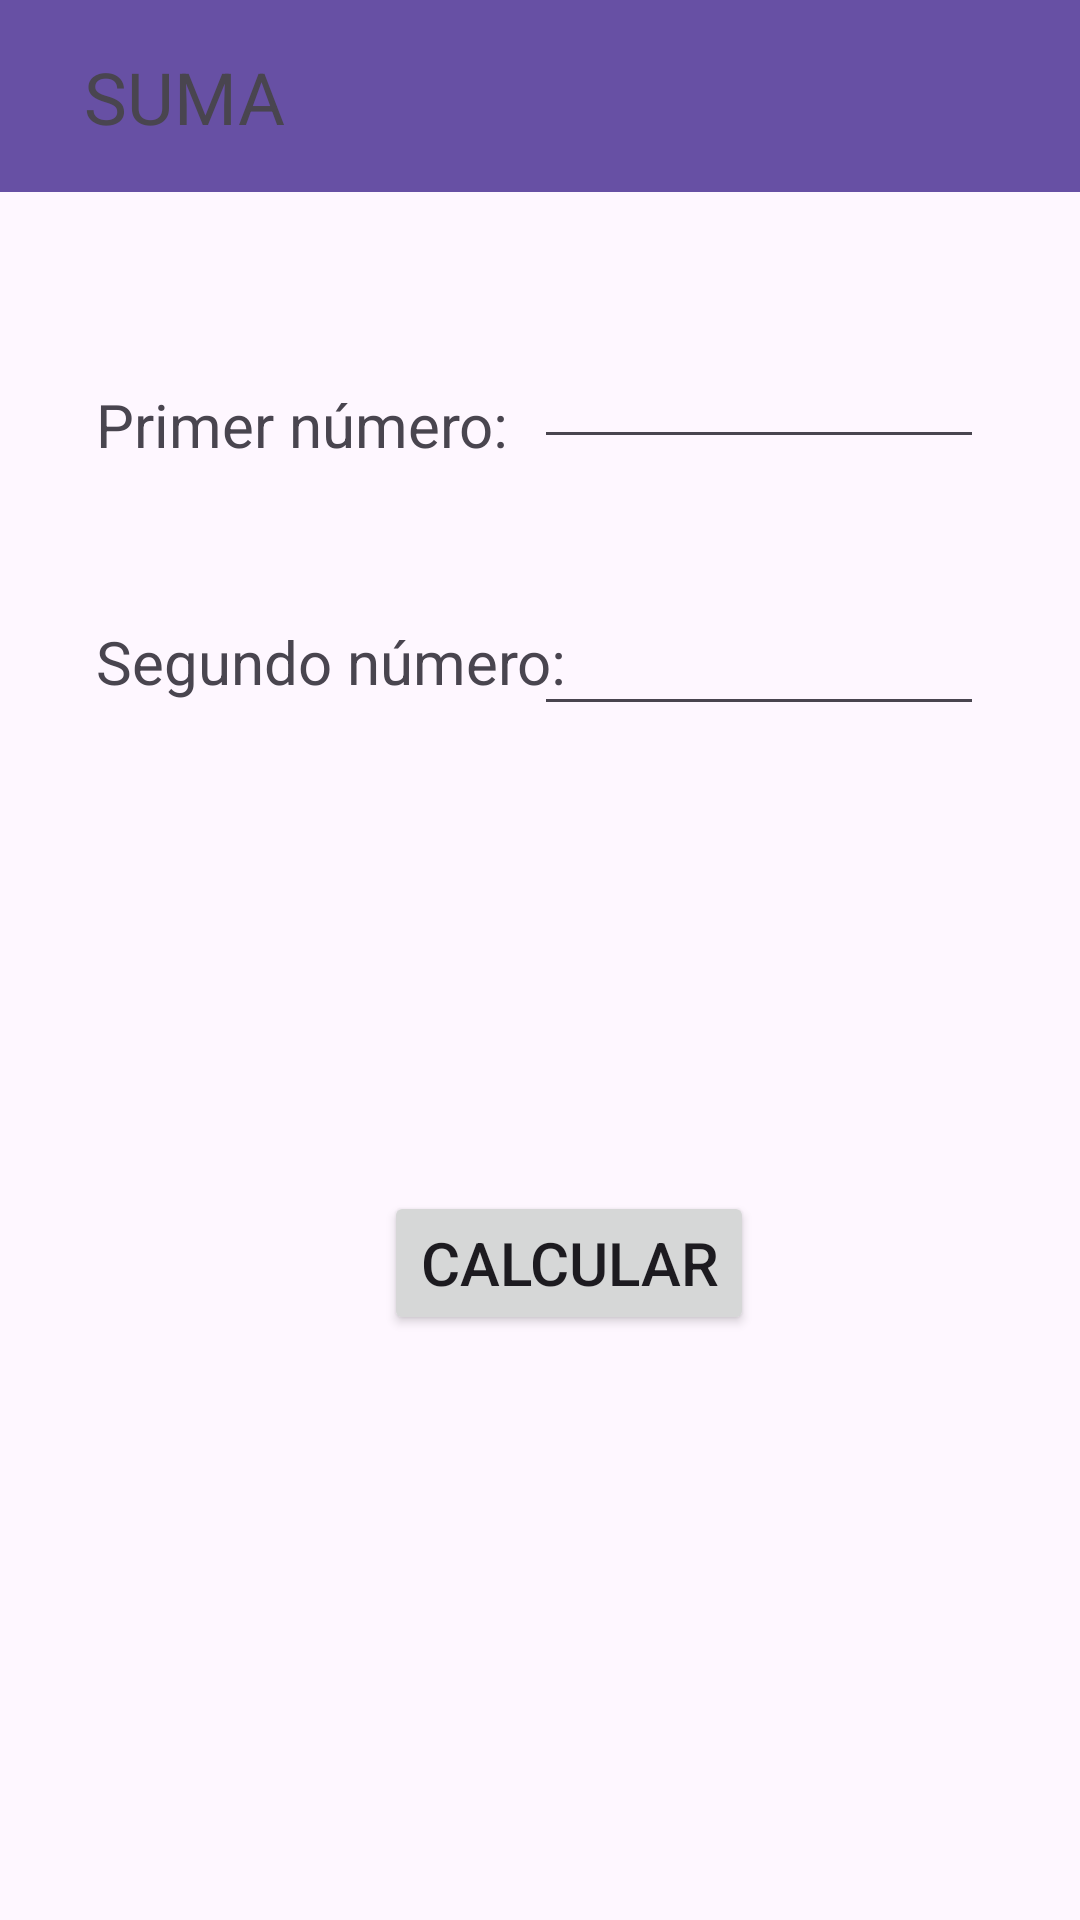

Produce the Android XML layout that renders to this screen, including the resource entries it uses.
<!-- AndroidManifest.xml: application theme Theme.TP1_PAII_GRUPO12 -->
<!-- res/layout/activity_ejercicio1.xml -->
<?xml version="1.0" encoding="utf-8"?>
<androidx.constraintlayout.widget.ConstraintLayout xmlns:android="http://schemas.android.com/apk/res/android"
    xmlns:app="http://schemas.android.com/apk/res-auto"
    xmlns:tools="http://schemas.android.com/tools"
    android:id="@+id/main"
    android:layout_width="match_parent"
    android:layout_height="match_parent"
    tools:context=".Ejercicio1">


    <androidx.appcompat.widget.Toolbar
        android:id="@+id/toolbar2"
        android:layout_width="409dp"
        android:layout_height="wrap_content"
        android:background="?attr/colorPrimary"
        android:minHeight="?attr/actionBarSize"
        android:theme="?attr/actionBarTheme"
        app:layout_constraintEnd_toEndOf="parent"
        app:layout_constraintStart_toStartOf="parent"
        app:layout_constraintTop_toTopOf="parent" />

    <TextView
        android:id="@+id/tv_suma"
        android:layout_width="wrap_content"
        android:layout_height="wrap_content"
        android:layout_marginStart="28dp"
        android:layout_marginTop="16dp"
        android:text="@string/tv_suma"
        android:textSize="24sp"
        app:layout_constraintStart_toStartOf="parent"
        app:layout_constraintTop_toTopOf="parent" />

    <TextView
        android:id="@+id/tv_primerNumero"
        android:layout_width="wrap_content"
        android:layout_height="wrap_content"
        android:layout_marginStart="32dp"
        android:layout_marginTop="64dp"
        android:text="@string/tv_primerNumero"
        android:textSize="20sp"
        app:layout_constraintStart_toStartOf="parent"
        app:layout_constraintTop_toBottomOf="@+id/toolbar2" />

    <TextView
        android:id="@+id/tv_segundoNumero"
        android:layout_width="wrap_content"
        android:layout_height="wrap_content"
        android:layout_marginStart="32dp"
        android:layout_marginTop="52dp"
        android:text="@string/tv_segundoNumero"
        android:textSize="20sp"
        app:layout_constraintStart_toStartOf="parent"
        app:layout_constraintTop_toBottomOf="@+id/tv_primerNumero" />

    <TextView
        android:id="@+id/txt_resultado"
        android:layout_width="wrap_content"
        android:layout_height="wrap_content"
        android:layout_marginStart="32dp"
        android:layout_marginTop="64dp"
        android:textSize="20sp"
        app:layout_constraintStart_toStartOf="parent"
        app:layout_constraintTop_toBottomOf="@+id/tv_segundoNumero" />

    <Button
        android:id="@+id/btn_calcular"
        android:layout_width="wrap_content"
        android:layout_height="wrap_content"
        android:layout_marginStart="128dp"
        android:layout_marginTop="72dp"
        android:onClick="Sumar"
        android:text="@string/btn_calcular"
        android:textSize="20sp"
        app:layout_constraintStart_toStartOf="parent"
        app:layout_constraintTop_toBottomOf="@+id/txt_resultado" />

    <EditText
        android:id="@+id/txt_primerNumero"
        android:layout_width="150dp"
        android:layout_height="45dp"
        android:layout_marginStart="40dp"
        android:layout_marginTop="44dp"
        android:layout_marginEnd="32dp"
        android:ems="10"
        android:inputType="number"
        android:textSize="20sp"
        app:layout_constraintEnd_toEndOf="parent"
        app:layout_constraintHorizontal_bias="1.0"
        app:layout_constraintStart_toEndOf="@+id/tv_primerNumero"
        app:layout_constraintTop_toBottomOf="@+id/toolbar2" />

    <EditText
        android:id="@+id/txt_segundoNumero"
        android:layout_width="150dp"
        android:layout_height="45dp"
        android:layout_marginTop="44dp"
        android:layout_marginEnd="32dp"
        android:ems="10"
        android:inputType="number"
        android:textSize="20sp"
        app:layout_constraintEnd_toEndOf="parent"
        app:layout_constraintHorizontal_bias="1.0"
        app:layout_constraintStart_toEndOf="@+id/tv_segundoNumero"
        app:layout_constraintTop_toBottomOf="@+id/txt_primerNumero" />
</androidx.constraintlayout.widget.ConstraintLayout>
<!-- resources referenced by this layout -->
<resources>
  <string name="btn_calcular">CALCULAR</string>
  <string name="tv_primerNumero">Primer número:</string>
  <string name="tv_segundoNumero">Segundo número:</string>
  <string name="tv_suma">SUMA</string>
  <style name="Theme.TP1_PAII_GRUPO12" parent="Base.Theme.TP1_PAII_GRUPO12" />
  <style name="Base.Theme.TP1_PAII_GRUPO12" parent="Theme.Material3.DayNight.NoActionBar">
          
          
      </style>
</resources>
